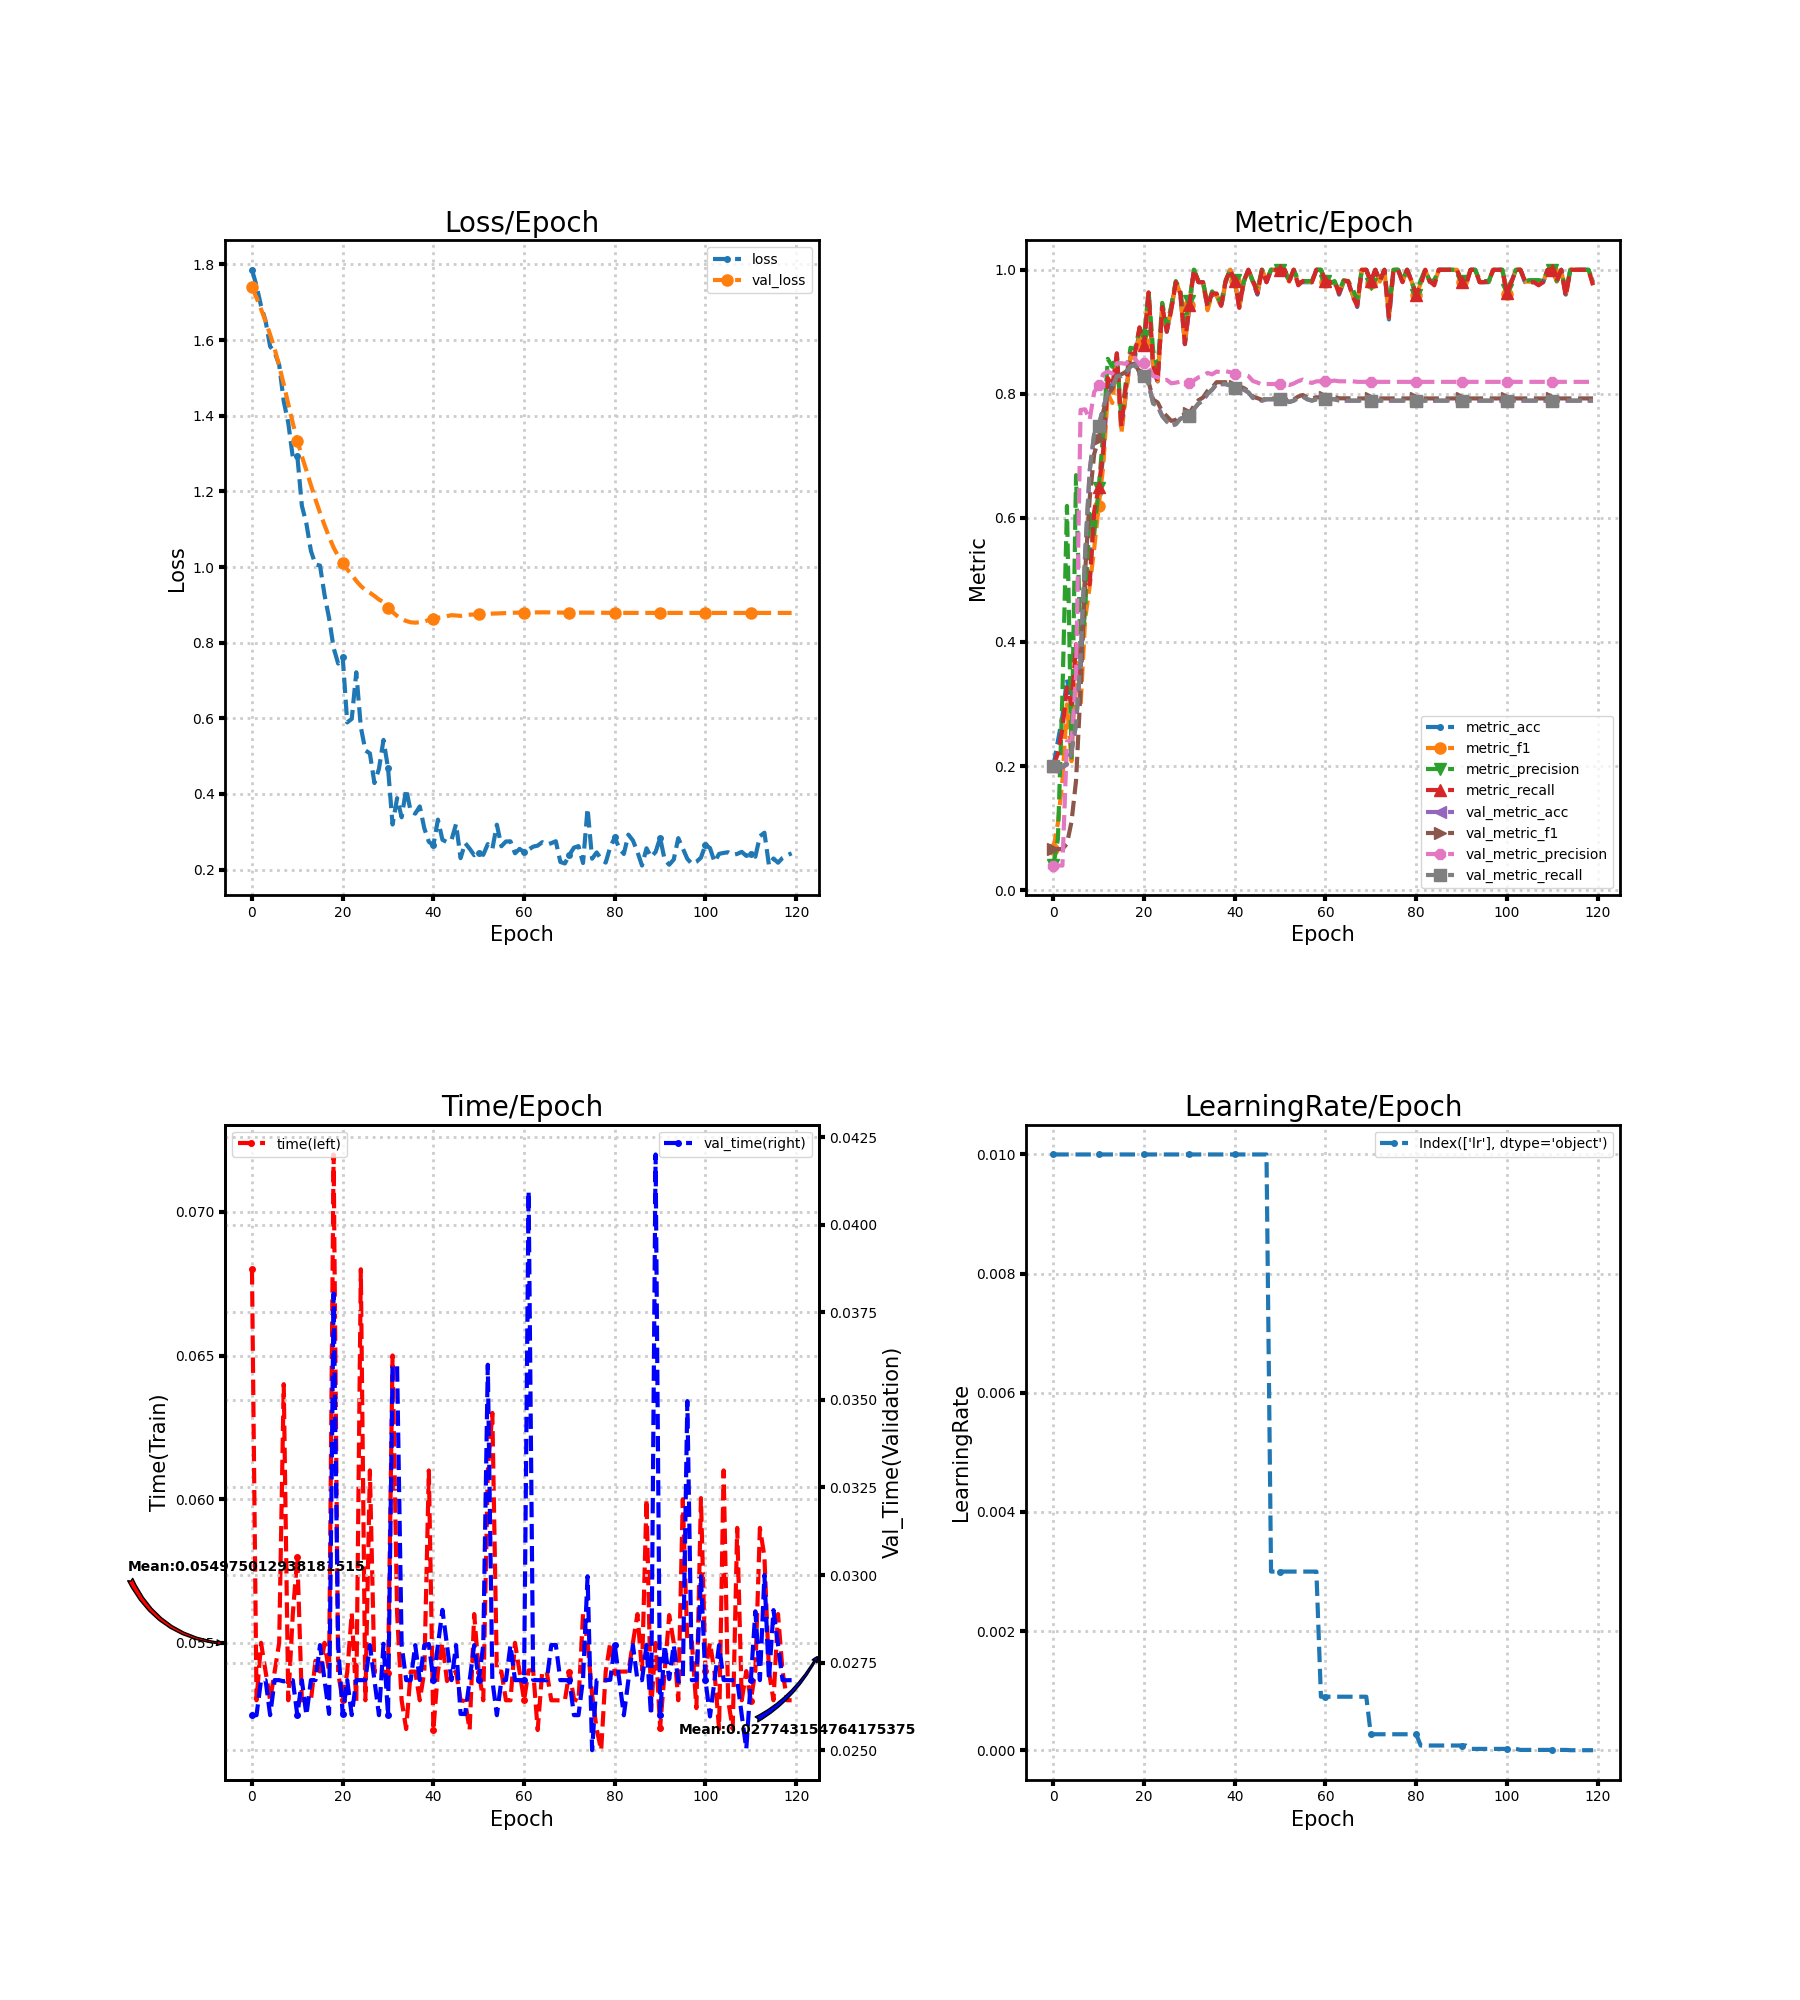

Values plotted in this chart, from the file beside it:
loss, metric_acc, metric_f1, metric_precision, metric_recall, time, lr, val_loss, val_metric_acc, val_metric_f1, val_metric_precision, val_metric_recall, val_time
1.786, 0.2, 0.06667, 0.04, 0.2, 0.06801, 0.01, 1.739, 0.1978, 0.06605, 0.03956, 0.2, 0.026
1.744, 0.24, 0.1081, 0.08223, 0.22, 0.053, 0.01, 1.712, 0.1978, 0.06605, 0.03956, 0.2, 0.026
1.69, 0.28, 0.1774, 0.3167, 0.26, 0.055, 0.01, 1.682, 0.1978, 0.06605, 0.03956, 0.2, 0.027
1.651, 0.34, 0.2994, 0.6193, 0.3264, 0.054, 0.01, 1.65, 0.2022, 0.0748, 0.2397, 0.2043, 0.027
1.584, 0.3, 0.2077, 0.2137, 0.3, 0.053, 0.01, 1.615, 0.2222, 0.1101, 0.2405, 0.2239, 0.026
1.567, 0.4, 0.3714, 0.6689, 0.3964, 0.054, 0.01, 1.577, 0.2667, 0.1765, 0.3428, 0.2676, 0.027
1.535, 0.36, 0.296, 0.3776, 0.3477, 0.055, 0.01, 1.532, 0.3711, 0.3236, 0.774, 0.3717, 0.027
1.438, 0.5, 0.4367, 0.4493, 0.5009, 0.064, 0.01, 1.483, 0.54, 0.5122, 0.7751, 0.5405, 0.02697
1.381, 0.5, 0.4893, 0.6067, 0.4927, 0.053, 0.01, 1.431, 0.6756, 0.6305, 0.7582, 0.6755, 0.027
1.291, 0.6, 0.5505, 0.5739, 0.6109, 0.056, 0.01, 1.381, 0.7356, 0.703, 0.803, 0.7352, 0.027
1.294, 0.64, 0.6192, 0.6481, 0.6491, 0.058, 0.01, 1.334, 0.7489, 0.7275, 0.8136, 0.7482, 0.026
1.162, 0.7, 0.6836, 0.7368, 0.7091, 0.053, 0.01, 1.293, 0.7778, 0.7712, 0.8318, 0.777, 0.027
1.115, 0.82, 0.801, 0.8564, 0.8255, 0.053, 0.01, 1.255, 0.8022, 0.7993, 0.8361, 0.8015, 0.026
1.043, 0.8, 0.7851, 0.8436, 0.8127, 0.053, 0.01, 1.216, 0.8111, 0.8081, 0.8326, 0.8104, 0.027
1.007, 0.86, 0.8551, 0.8637, 0.8655, 0.05438, 0.01, 1.179, 0.8289, 0.8293, 0.8493, 0.8283, 0.027
1.004, 0.74, 0.7367, 0.7584, 0.7473, 0.054, 0.01, 1.144, 0.8289, 0.8315, 0.8495, 0.8285, 0.028
0.9262, 0.8, 0.8025, 0.8199, 0.8127, 0.055, 0.01, 1.111, 0.8333, 0.8355, 0.8483, 0.833, 0.027
0.8649, 0.86, 0.8591, 0.8743, 0.8641, 0.054, 0.01, 1.08, 0.8444, 0.8472, 0.8577, 0.8443, 0.02604
0.7862, 0.86, 0.8578, 0.8721, 0.8655, 0.072, 0.01, 1.051, 0.8467, 0.8491, 0.857, 0.8468, 0.03804
0.7449, 0.9, 0.8951, 0.9052, 0.9073, 0.05395, 0.01, 1.029, 0.8311, 0.8341, 0.8465, 0.8314, 0.028
0.7631, 0.88, 0.8814, 0.8929, 0.8786, 0.053, 0.01, 1.011, 0.8289, 0.8319, 0.8495, 0.8294, 0.02603
0.5892, 0.96, 0.9618, 0.9652, 0.9636, 0.05397, 0.01, 0.9938, 0.8156, 0.8194, 0.8434, 0.8161, 0.027
0.5987, 0.84, 0.8458, 0.87, 0.8455, 0.05604, 0.01, 0.9796, 0.7844, 0.7907, 0.8287, 0.785, 0.026
0.7218, 0.82, 0.8207, 0.8419, 0.8186, 0.05297, 0.01, 0.9634, 0.78, 0.7861, 0.8267, 0.7803, 0.027
0.577, 0.94, 0.9404, 0.9467, 0.94, 0.068, 0.01, 0.9497, 0.7644, 0.7716, 0.8216, 0.7647, 0.027
0.5153, 0.9, 0.9027, 0.9091, 0.9005, 0.053, 0.01, 0.9394, 0.7556, 0.764, 0.8226, 0.7557, 0.027
0.5072, 0.94, 0.9354, 0.9417, 0.935, 0.061, 0.01, 0.932, 0.7489, 0.7564, 0.8169, 0.749, 0.028
0.4289, 0.98, 0.9799, 0.9818, 0.98, 0.054, 0.01, 0.9236, 0.7511, 0.758, 0.8181, 0.751, 0.027
0.4664, 0.96, 0.9618, 0.9667, 0.9618, 0.054, 0.01, 0.9141, 0.76, 0.7651, 0.8196, 0.7597, 0.026
0.543, 0.88, 0.8828, 0.911, 0.8805, 0.054, 0.01, 0.9071, 0.7622, 0.7669, 0.8198, 0.7619, 0.02804
0.4684, 0.94, 0.9426, 0.95, 0.9436, 0.05397, 0.01, 0.893, 0.7644, 0.769, 0.8179, 0.7641, 0.026
0.3193, 1.0, 1.0, 1.0, 1.0, 0.065, 0.01, 0.8808, 0.7756, 0.7803, 0.8216, 0.7754, 0.036
0.3889, 0.98, 0.9799, 0.9818, 0.98, 0.05604, 0.01, 0.8709, 0.7844, 0.7897, 0.8266, 0.7844, 0.03597
0.3383, 0.98, 0.9799, 0.9818, 0.98, 0.053, 0.01, 0.863, 0.7889, 0.7941, 0.8286, 0.7888, 0.028
0.4128, 0.94, 0.9347, 0.9429, 0.94, 0.052, 0.01, 0.8574, 0.8, 0.8047, 0.8338, 0.8, 0.027
0.3541, 0.96, 0.9617, 0.9652, 0.9618, 0.054, 0.01, 0.8539, 0.8067, 0.8102, 0.8314, 0.8067, 0.027
0.348, 0.96, 0.9587, 0.9578, 0.9618, 0.054, 0.01, 0.853, 0.8156, 0.8188, 0.8359, 0.8157, 0.028
0.367, 0.94, 0.941, 0.947, 0.9418, 0.053, 0.01, 0.8541, 0.8156, 0.8187, 0.8348, 0.8158, 0.027
0.3092, 0.98, 0.9818, 0.9833, 0.9818, 0.054, 0.01, 0.856, 0.8156, 0.8188, 0.8365, 0.8159, 0.028
0.2736, 1.0, 1.0, 1.0, 1.0, 0.061, 0.01, 0.86, 0.8133, 0.8166, 0.8349, 0.8136, 0.02803
0.2644, 0.98, 0.9818, 0.9833, 0.9818, 0.05197, 0.01, 0.8633, 0.8089, 0.8119, 0.8318, 0.8092, 0.027
0.3321, 0.94, 0.9398, 0.95, 0.9386, 0.054, 0.01, 0.8658, 0.8089, 0.8118, 0.8315, 0.8092, 0.028
0.2789, 0.98, 0.981, 0.9818, 0.9818, 0.055, 0.01, 0.8674, 0.8067, 0.8094, 0.8312, 0.807, 0.02901
0.2727, 1.0, 1.0, 1.0, 1.0, 0.05367, 0.01, 0.8702, 0.8022, 0.8046, 0.8287, 0.8026, 0.028
0.2786, 0.98, 0.981, 0.9818, 0.9818, 0.05391, 0.01, 0.8728, 0.7933, 0.7955, 0.8207, 0.7937, 0.027
0.3205, 0.96, 0.9633, 0.9692, 0.9618, 0.054, 0.01, 0.8719, 0.7911, 0.7931, 0.8182, 0.7915, 0.028
0.2303, 1.0, 1.0, 1.0, 1.0, 0.053, 0.01, 0.8708, 0.7889, 0.7903, 0.8149, 0.7893, 0.02604
0.2703, 0.98, 0.9808, 0.9833, 0.98, 0.05297, 0.01, 0.8729, 0.7911, 0.7924, 0.8158, 0.7914, 0.02603
0.2553, 1.0, 1.0, 1.0, 1.0, 0.05197, 0.003, 0.874, 0.7911, 0.7924, 0.8158, 0.7914, 0.027
0.2381, 1.0, 1.0, 1.0, 1.0, 0.056, 0.003, 0.8746, 0.7911, 0.7924, 0.8158, 0.7914, 0.028
0.2447, 1.0, 1.0, 1.0, 1.0, 0.054, 0.003, 0.8749, 0.7911, 0.7924, 0.8158, 0.7914, 0.027
0.2391, 1.0, 1.0, 1.0, 1.0, 0.053, 0.003, 0.8753, 0.7911, 0.7924, 0.8158, 0.7914, 0.028
0.2675, 0.98, 0.981, 0.9818, 0.9818, 0.061, 0.003, 0.8761, 0.7867, 0.7886, 0.8142, 0.787, 0.036
0.2543, 1.0, 1.0, 1.0, 1.0, 0.063, 0.003, 0.8769, 0.7889, 0.7911, 0.8166, 0.7892, 0.027
0.3188, 0.98, 0.978, 0.9833, 0.975, 0.054, 0.003, 0.8773, 0.7933, 0.7957, 0.8204, 0.7936, 0.026
0.2618, 0.98, 0.981, 0.9818, 0.9818, 0.054, 0.003, 0.8778, 0.7956, 0.7982, 0.823, 0.7959, 0.027
0.2744, 0.98, 0.981, 0.9818, 0.9818, 0.053, 0.003, 0.8783, 0.7911, 0.7941, 0.8196, 0.7914, 0.027
0.2748, 0.98, 0.9799, 0.9818, 0.98, 0.053, 0.003, 0.8787, 0.7889, 0.792, 0.8175, 0.7892, 0.028
0.2431, 1.0, 1.0, 1.0, 1.0, 0.055, 0.003, 0.8793, 0.7911, 0.7944, 0.8202, 0.7914, 0.027
0.2548, 1.0, 1.0, 1.0, 1.0, 0.054, 0.0009, 0.8795, 0.7911, 0.7944, 0.8202, 0.7914, 0.027
... 60 more rows
